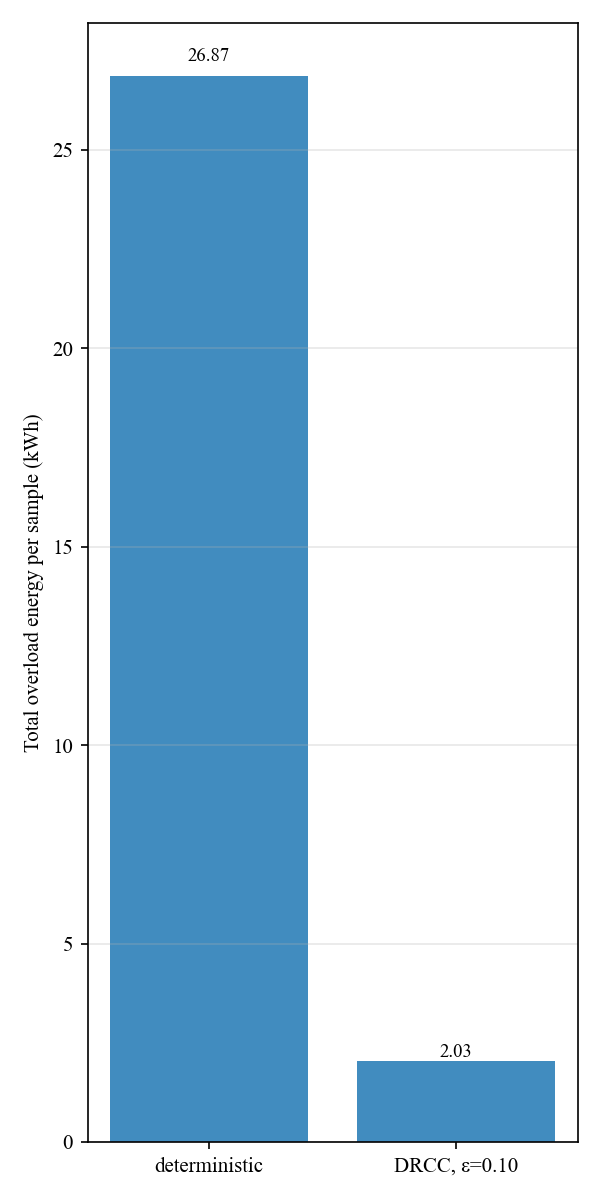

The table this chart was drawn from, first rows:
label, overload_energy_kwh_per_sample
deterministic, 26.87
DRCC, ε=0.10, 2.03
